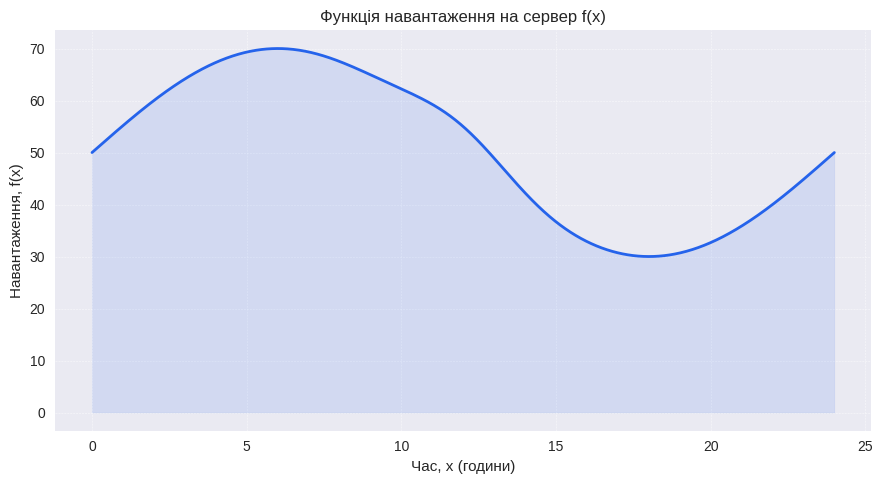
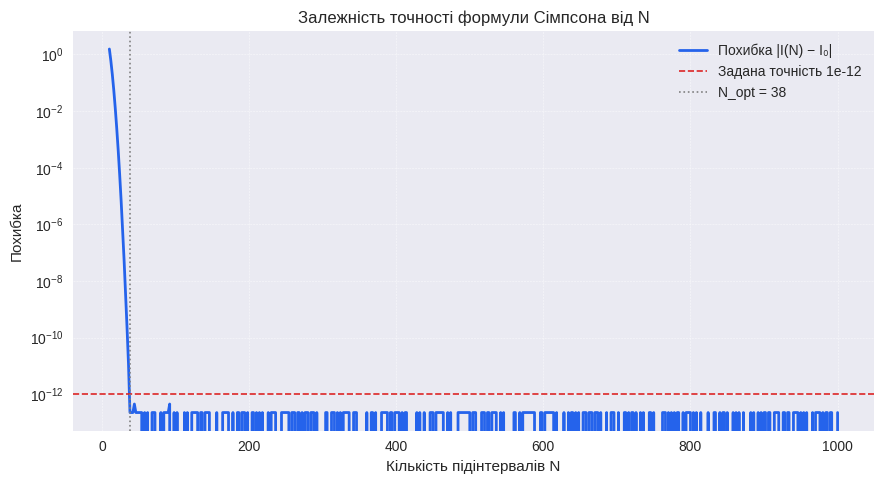
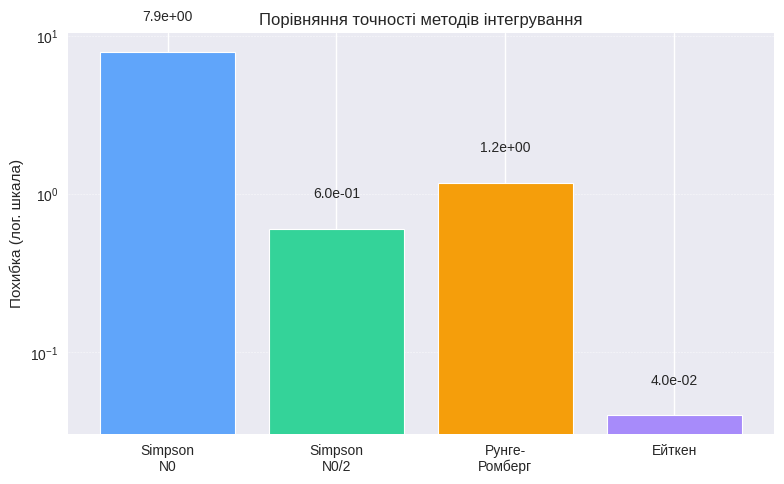

Write the Python code that produced these figures, in order.
import numpy as np
import matplotlib.pyplot as plt
import os

plt.style.use('seaborn-v0_8')
plt.rcParams.update({"font.size": 12, "figure.figsize": (9, 5)})
os.makedirs("lab5", exist_ok=True)

def f(x):
    return 50 + 20 * np.sin(np.pi * x / 12) + 5 * np.exp(-0.2 * (x - 12) ** 2)

print("=" * 55)

def simpson(N, a=0.0, b=24.0):
    if N % 2 != 0:
        N += 1
    h = (b - a) / N
    x = np.linspace(a, b, N + 1)
    y = f(x)
    return (y[0] + y[-1] + 4 * np.sum(y[1:N:2]) + 2 * np.sum(y[2:N:2])) * h / 3

I0 = simpson(10000)

print(f"  Точне значення інтегралу I₀ = {I0:.8f}")
print("=" * 55)

Ns  = np.arange(10, 1001, 2)
eps = np.array([abs(simpson(N) - I0) for N in Ns])

TARGET = 1e-12
idx   = np.where(eps <= TARGET)[0]
N_opt = int(Ns[idx[0]]) if len(idx) > 0 else int(Ns[np.argmin(eps)])
eps_opt = abs(simpson(N_opt) - I0)

print(f"\n  N_opt = {N_opt}   ε_opt = {eps_opt:.10f}")

N0 = 6
I_N0 = simpson(N0)
eps0 = abs(I_N0 - I0)

print(f"  N0   = {N0}   ε0   = {eps0:.8f}")

p_rr  = 4
I_2N0 = simpson(2 * N0)
I_R   = I_2N0 + (I_2N0 - I_N0) / (2 ** p_rr - 1)
eps_R = abs(I_R - I0)

print(f"\n  Рунге-Ромберг:")
print(f"    I(N0)    = {I_N0:.8f}   (N={N0})")
print(f"    I(2·N0)  = {I_2N0:.8f}   (N={2*N0})")
print(f"    I_RR     = {I_R:.8f}   ε = {eps_R:.10f}")

I1 = I_N0
I2 = I_2N0
I3 = simpson(4 * N0)

numerator   = I2 ** 2 - I1 * I3
denominator = 2 * I2 - I1 - I3
I_E   = numerator / denominator if abs(denominator) > 1e-15 else I2
eps_E = abs(I_E - I0)

p_est = np.log(abs((I1 - I2) / (I2 - I3))) / np.log(2) if abs(I2 - I3) > 1e-15 else 0

print(f"\n  Ейткен:")
print(f"    I(N0)    = {I1:.8f}   (N={N0})")
print(f"    I(2·N0)  = {I2:.8f}   (N={2*N0})")
print(f"    I(4·N0)  = {I3:.8f}   (N={4*N0})")
print(f"    I_E      = {I_E:.8f}   ε = {eps_E:.10f}")
print(f"    Оцінка порядку p ≈ {p_est:.2f}")

def adaptive_simpson(tol=1e-10, a=0.0, b=24.0):
    calls = [0]

    def S(a, b):
        c = (a + b) / 2
        calls[0] += 3
        return (b - a) / 6 * (f(a) + 4 * f(c) + f(b))

    def recurse(a, b, tol, S_ab):
        c = (a + b) / 2
        S_ac = S(a, c)
        S_cb = S(c, b)
        if abs(S_ac + S_cb - S_ab) <= 15 * tol:
            return S_ac + S_cb
        return recurse(a, c, tol/2, S_ac) + recurse(c, b, tol/2, S_cb)

    result = recurse(a, b, tol, S(a, b))
    return result, calls[0]

print(f"\n  Адаптивний алгоритм (Сімпсон):")
print(f"  {'δ':>10}   {'ε':>12}   {'викликів':>10}")
print(f"  {'-'*38}")
for tol in [1e-4, 1e-6, 1e-8, 1e-10]:
    Iad, calls = adaptive_simpson(tol)
    print(f"  {tol:10.0e}   {abs(Iad - I0):12.6e}   {calls:>10}")

print("=" * 55)

x_plot = np.linspace(0, 24, 1000)
plt.figure()
plt.plot(x_plot, f(x_plot), color='#2563EB', linewidth=2)
plt.fill_between(x_plot, f(x_plot), alpha=0.12, color='#2563EB')
plt.title("Функція навантаження на сервер f(x)")
plt.xlabel("Час, x (години)")
plt.ylabel("Навантаження, f(x)")
plt.grid(True, linestyle="--", linewidth=0.4, alpha=0.7)
plt.tight_layout()
plt.savefig("lab5/plot_function.png", dpi=300)
plt.close()

plt.figure()
plt.semilogy(Ns, eps, color='#2563EB', linewidth=2, label="Похибка |I(N) − I₀|")
plt.axhline(TARGET, color='#DC2626', linestyle='--', linewidth=1.2,
            label=f"Задана точність {TARGET:.0e}")
plt.axvline(N_opt,  color='gray',    linestyle=':',  linewidth=1.2,
            label=f"N_opt = {N_opt}")
plt.xlabel("Кількість підінтервалів N")
plt.ylabel("Похибка")
plt.title("Залежність точності формули Сімпсона від N")
plt.legend(fontsize=10)
plt.grid(True, which="both", linestyle="--", linewidth=0.4, alpha=0.7)
plt.tight_layout()
plt.savefig("lab5/plot_error.png", dpi=300)
plt.close()

methods = ["Simpson\nN0", "Simpson\nN0/2", "Рунге-\nРомберг", "Ейткен"]
errors  = [eps0, abs(I2 - I0), eps_R, eps_E]
colors  = ['#60A5FA', '#34D399', '#F59E0B', '#A78BFA']

plt.figure(figsize=(8, 5))
bars = plt.bar(methods, errors, color=colors, edgecolor='white', linewidth=0.8)
plt.yscale('log')
for bar, e in zip(bars, errors):
    plt.text(bar.get_x() + bar.get_width() / 2, e * 1.5,
             f"{e:.1e}", ha='center', va='bottom', fontsize=10)
plt.ylabel("Похибка (лог. шкала)")
plt.title("Порівняння точності методів інтегрування")
plt.grid(True, axis='y', linestyle="--", linewidth=0.4, alpha=0.7)
plt.tight_layout()
plt.savefig("lab5/plot_methods.png", dpi=300)
plt.close()

print("\n  Графіки збережено у папку lab5/")
